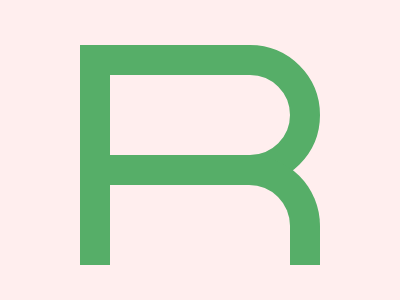

Reproduce this picture with HTML and CSS.

<!DOCTYPE html>
<html>

<head>
    <meta charset='utf-8'>
    <meta http-equiv='X-UA-Compatible' content='IE=edge'>
    <title>CSS Battle Daily Target Solution - April 4, 2025</title>
    <meta name='viewport' content='width=device-width, initial-scale=1'>
    <style>
        * {
            margin: 0;
            padding: 0;
            user-select: none;
        }

        body {
            min-height: 100vh;
            background: radial-gradient(#FFEEEE, #56AE68);
            display: flex;
            justify-content: center;
            align-items: center;
        }

        .wrapper {
            height: 300px;
            width: 400px;
            background: #FFEEEE;
            position: relative;

            * {
                position: absolute;

                height: 80px;
                width: 180px;
            }
        }

        .container {
            border: 32q solid#56AE68;
            margin: 45px 80px 115px;
            border-radius: 0 1in 1in 0;
        }

        a {
            border: solid#56AE68;
            margin: 80px -30px -100px;
            border-width: 30px 30px 0;
            border-radius: 0 75q 0 0;
        }
    </style>
</head>

<body>
    <div class="wrapper">
        <div class="container">
            <a></a>
        </div>
    </div>
</body>

</html>